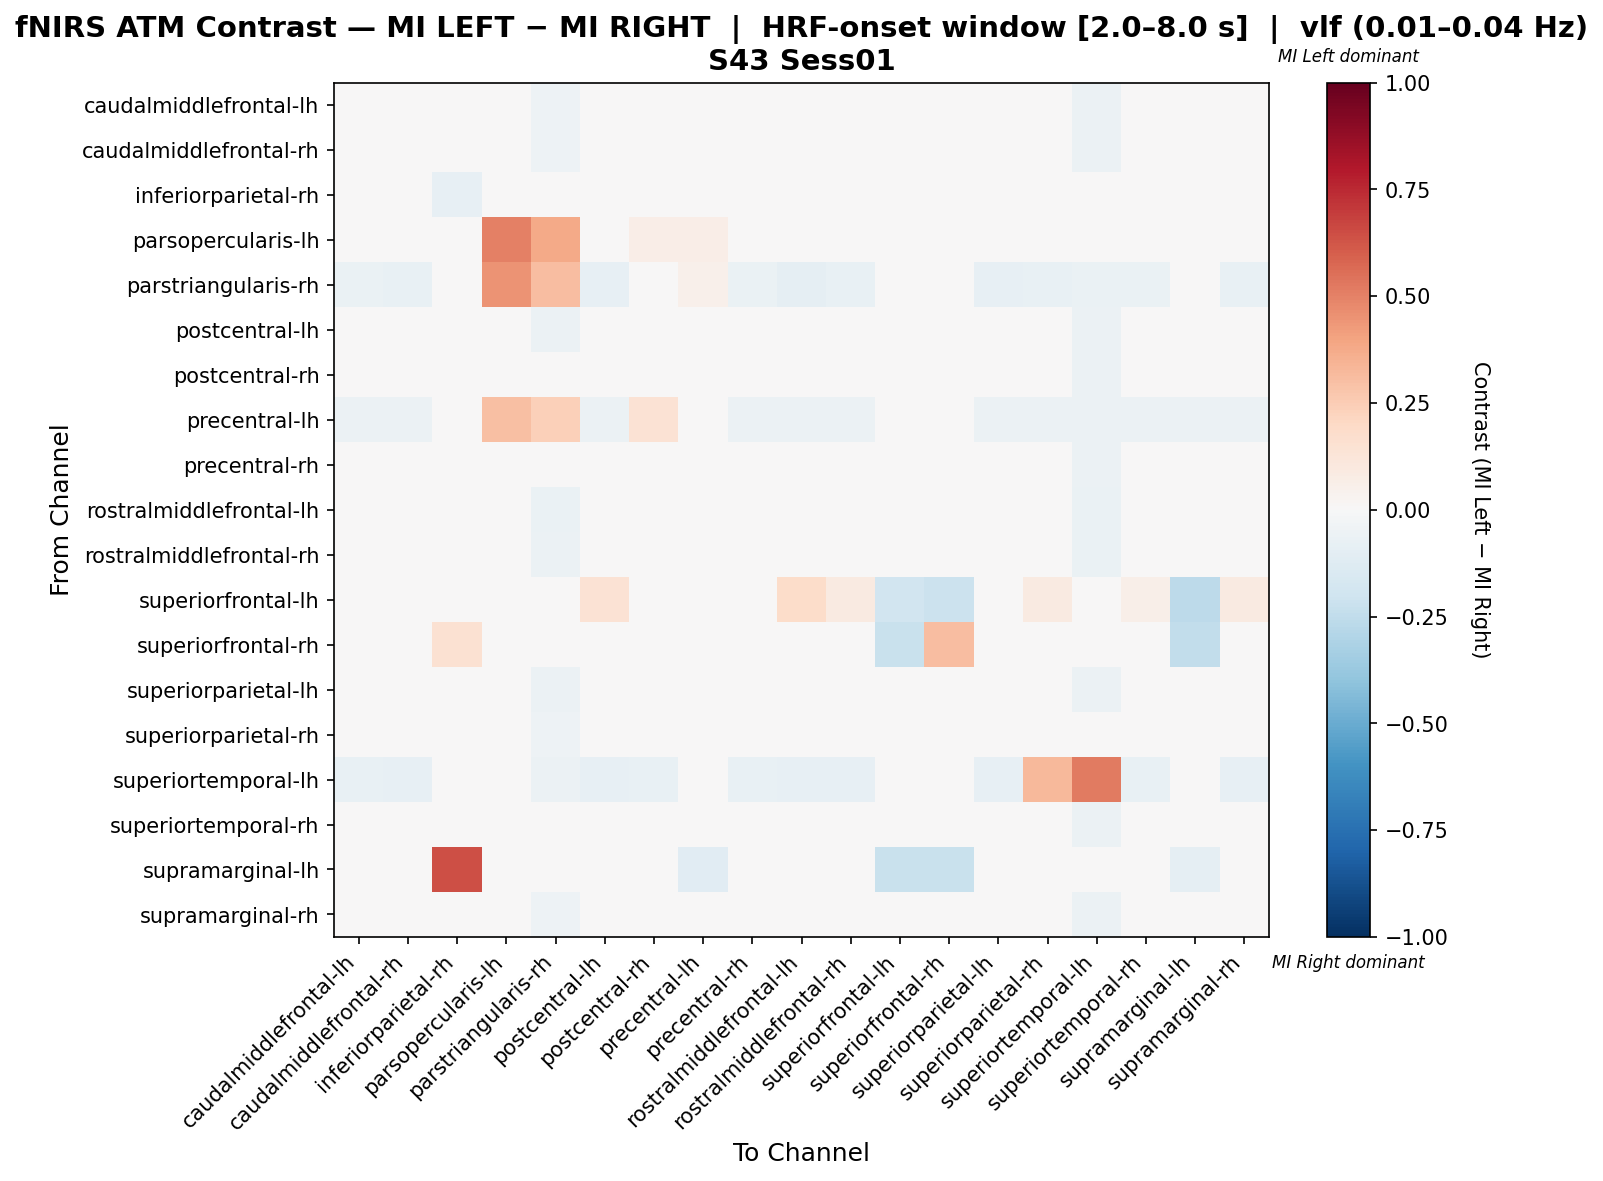

The table this chart was drawn from, first rows:
, caudalmiddlefrontal-lh, caudalmiddlefrontal-rh, inferiorparietal-rh, parsopercularis-lh, parstriangularis-rh, postcentral-lh, postcentral-rh, precentral-lh, precentral-rh, rostralmiddlefrontal-lh, rostralmiddlefrontal-rh, superiorfrontal-lh, superiorfrontal-rh, superiorparietal-lh, superiorparietal-rh, superiortemporal-lh, superiortemporal-rh, supramarginal-lh, supramarginal-rh
caudalmiddlefrontal-lh, 0.00559, 0.02867, 0.0, 0.0, -0.05, 0.02482, 0.01476, -0.01154, 0.01003, 0.005303, 0.03636, 0.0, 0.0, 0.01861, 0.0124, -0.06154, -0.02102, 0.0, -0.01245
caudalmiddlefrontal-rh, 0.02747, 0.02747, 0.0, 0.0, -0.05469, 0.01965, 0.02125, -0.01172, 0.008832, 0.0003154, 0.03528, 0.0, 0.0, 0.01344, 0.01114, -0.0625, -0.02222, 0.0, -0.01371
inferiorparietal-rh, 0.0, 0.0, -0.08333, 0.0, 0.0, 0.0, 0.0, 0.0, 0.0, 0.0, 0.0, 0.0, 0.04167, 0.0, 0.0, 0.0, 0.0, 0.04167, 0.0
parsopercularis-lh, 0.0, 0.0, 0.0, 0.5, 0.375, 0.0, 0.0625, 0.0625, 0.0, 0.0, 0.0, 0.0, 0.0, 0.0, 0.0, 0.0, 0.0, 0.0, 0.0
parstriangularis-rh, -0.0678, -0.07345, 0.0, 0.4483, 0.3121, -0.08475, 0.006819, 0.05202, -0.0678, -0.0904, -0.07345, 0.0, 0.0, -0.0791, -0.07345, -0.0678, -0.0678, 0.0, -0.07345
postcentral-lh, 0.01096, 0.007169, 0.0, 0.0, -0.06061, 0.03483, 0.002291, -0.01136, -0.01125, 0.02289, 0.03914, 0.0439, 0.0, -0.005285, 0.01423, -0.06061, -0.02101, 0.0, -0.005285
postcentral-rh, 0.01262, 0.02772, 0.0, 0.01754, -0.02774, 0.02394, 0.01092, 0.0003752, -0.004921, 0.006024, 0.03526, 0.0, 0.0, 0.0181, -0.002847, -0.06038, -0.03793, 0.0, -0.01869
precentral-lh, -0.05882, -0.05882, 0.0, 0.3, 0.2412, -0.05882, 0.1412, 0.02353, -0.05882, -0.05882, -0.05882, 0.0, 0.0, -0.05882, -0.05882, -0.05882, -0.05882, -0.05882, -0.05882
precentral-rh, 0.02351, 0.01975, 0.0, 0.0, -0.04887, 0.01599, 0.01223, -0.01128, 0.02113, 0.00828, 0.02727, 0.0, 0.0, 0.01599, 0.0009517, -0.06015, -0.007947, 0.0, -0.01685
rostralmiddlefrontal-lh, -0.002732, -0.006831, 0.0, 0.0, -0.06967, 0.02869, 0.001366, -0.0123, -0.002732, 0.04508, 0.02459, 0.04918, 0.0, -0.01093, 0.02049, -0.06557, -0.008197, 0.0, 0.009563
rostralmiddlefrontal-rh, 0.01161, 0.007456, 0.0, 0.0, -0.05809, 0.03376, 0.01068, -0.01245, -0.003623, 0.01253, 0.02454, 0.03046, 0.0, -0.001769, 0.02268, -0.06639, -0.01378, 0.0, 0.00238
superiorfrontal-lh, 0.0, 0.0, 0.0, 0.0, 0.0, 0.1481, 0.0, 0.0, 0.0, 0.1852, 0.09259, -0.1905, -0.2143, 0.0, 0.09259, 0.0, 0.05556, -0.2619, 0.09259
superiorfrontal-rh, 0.0, 0.0, 0.1556, 0.0, 0.0, 0.0, 0.0, 0.0, 0.0, 0.0, 0.0, -0.2222, 0.3111, 0.0, 0.0, 0.0, 0.0, -0.2444, 0.0
superiorparietal-lh, 0.03178, 0.02796, 0.0, 0.0, -0.05725, 0.01651, 0.02182, -0.01145, 0.01187, -0.002716, 0.03559, 0.0, 0.0, 0.01419, 0.008055, -0.06107, -0.0188, 0.0, -0.01648
superiorparietal-rh, 0.004221, 0.0005447, 0.0, 0.0, -0.05147, 0.02097, -0.006808, -0.01103, -0.01974, 0.01348, 0.03105, 0.02778, 0.0, -0.006808, 0.04793, -0.003268, -0.03636, 0.0, -0.01048
superiortemporal-lh, -0.07556, -0.08, 0.0, 0.0, -0.05778, -0.08, -0.07111, -0.01333, -0.07556, -0.08, -0.08, 0.0, 0.0, -0.08, 0.3274, 0.5215, -0.07556, 0.0, -0.08
superiortemporal-rh, -0.00193, -0.005661, 0.0, 0.0, -0.04851, 0.01819, -0.01312, -0.01119, 0.003834, 0.02939, 0.02939, 0.02759, 0.0, -0.009393, -0.0004632, -0.0597, 0.03085, 0.0, 0.01073
supramarginal-lh, 0.0, 0.0, 0.6444, 0.0, 0.0, 0.0, 0.0, -0.1111, 0.0, 0.0, 0.0, -0.2222, -0.2222, 0.0, 0.0, 0.0, 0.0, -0.08889, 0.0
supramarginal-rh, -0.0009033, -0.0009033, 0.0, 0.0, -0.05185, 0.02827, -0.01201, -0.01111, -0.01201, 0.03939, 0.03699, 0.03659, 0.0, -0.008311, 0.01477, -0.05926, -0.01201, 0.0, 0.01238
